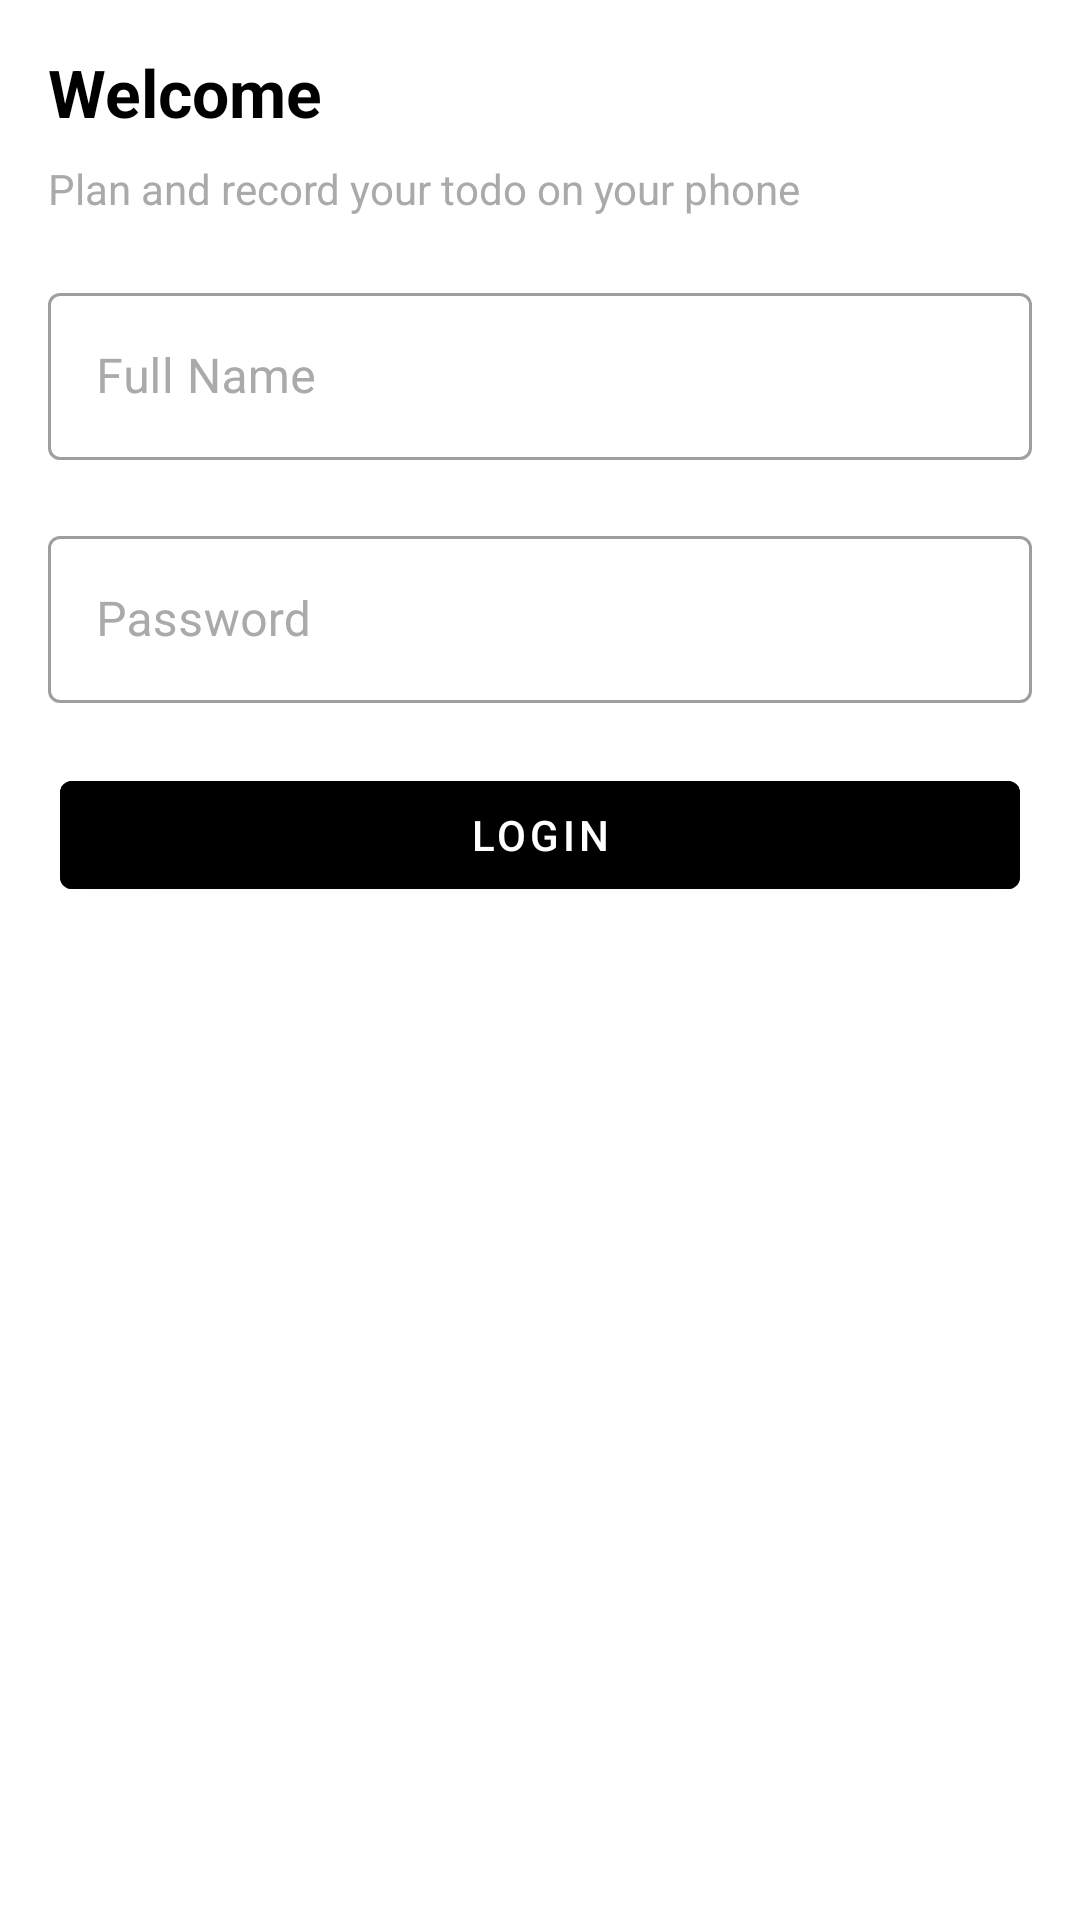

The Android layout XML behind this screen, and the referenced resources:
<!-- AndroidManifest.xml: activity theme NoToolBar -->
<!-- res/layout/activity_login.xml -->
<?xml version="1.0" encoding="utf-8"?>
<androidx.constraintlayout.widget.ConstraintLayout xmlns:android="http://schemas.android.com/apk/res/android"
    xmlns:app="http://schemas.android.com/apk/res-auto"
    xmlns:tools="http://schemas.android.com/tools"
    android:layout_width="match_parent"
    android:layout_height="match_parent"
    android:background="@android:color/white"
    tools:context=".view.LoginActivity">

    <TextView
        android:layout_width="0dp"
        android:layout_height="wrap_content"
        android:id="@+id/textViewWelcome"
        android:text="@string/welcome"
        android:layout_margin="16dp"
        android:textAppearance="@style/TextAppearance.AppCompat.Large"
        android:textColor="@color/black"
        android:textStyle="bold"
        app:layout_constraintEnd_toEndOf="parent"
        app:layout_constraintStart_toStartOf="parent"
        app:layout_constraintTop_toTopOf="parent" />

    <TextView
        android:layout_width="0dp"
        android:layout_height="wrap_content"
        android:id="@+id/textView"
        android:text="Plan and record your todo on your phone"
        android:layout_marginTop="8dp"
        android:textAppearance="@style/TextAppearance.AppCompat.Small"
        android:textColor="@android:color/darker_gray"
        app:layout_constraintTop_toBottomOf="@+id/textViewWelcome"
        app:layout_constraintStart_toStartOf="@+id/textViewWelcome"
        app:layout_constraintEnd_toEndOf="@+id/textViewWelcome"/>


    <com.google.android.material.textfield.TextInputLayout
        android:id="@+id/textInputUserName"
        style="@style/Widget.MaterialComponents.TextInputLayout.OutlinedBox"
        android:layout_width="0dp"
        android:layout_height="wrap_content"
        android:layout_marginTop="20dp"
        android:hint="@string/full_name"
        android:textColorHint="@android:color/darker_gray"
        app:layout_constraintEnd_toEndOf="@+id/textViewWelcome"
        app:layout_constraintStart_toStartOf="@+id/textViewWelcome"
        app:layout_constraintTop_toBottomOf="@+id/textView">

        <EditText
            android:id="@+id/editTextUserName"
            android:layout_width="match_parent"
            android:layout_height="wrap_content"
            android:textColor="@android:color/black"/>

    </com.google.android.material.textfield.TextInputLayout>

    <com.google.android.material.textfield.TextInputLayout
        android:id="@+id/textInputPassword"
        style="@style/Widget.MaterialComponents.TextInputLayout.OutlinedBox"
        android:layout_width="0dp"
        android:layout_height="wrap_content"
        android:layout_marginTop="20dp"
        android:hint="@string/password"
        android:textColorHint="@android:color/darker_gray"
        app:layout_constraintEnd_toEndOf="@+id/textInputUserName"
        app:layout_constraintStart_toStartOf="@+id/textInputUserName"
        app:layout_constraintTop_toBottomOf="@+id/textInputUserName">

        <EditText
            android:id="@+id/editTextPassword"
            android:layout_width="match_parent"
            android:layout_height="wrap_content"
            android:textColor="@android:color/black"/>

    </com.google.android.material.textfield.TextInputLayout>

    <com.google.android.material.button.MaterialButton
        android:id="@+id/buttonLogin"
        android:layout_width="match_parent"
        android:layout_height="wrap_content"
        android:layout_marginStart="20dp"
        android:layout_marginTop="20dp"
        android:layout_marginEnd="20dp"
        android:backgroundTint="@color/black"
        android:text="Login"
        app:layout_constraintEnd_toEndOf="@+id/textInputPassword"
        app:layout_constraintStart_toStartOf="@+id/textInputPassword"
        app:layout_constraintTop_toBottomOf="@+id/textInputPassword" />

    <ImageView
        android:layout_width="wrap_content"
        android:layout_height="wrap_content"
        android:src="@drawable/ic_note_check"
        android:padding="16dp"
        app:layout_constraintBottom_toBottomOf="parent"
        app:layout_constraintEnd_toEndOf="parent"
        app:layout_constraintStart_toStartOf="parent"
        app:layout_constraintTop_toBottomOf="@+id/buttonLogin" />

   

</androidx.constraintlayout.widget.ConstraintLayout>
<!-- resources referenced by this layout -->
<resources>
  <color name="black">#FF000000</color>
  <string name="full_name">Full Name</string>
  <string name="password">Password</string>
  <string name="welcome">Welcome</string>
  <style name="NoToolBar" parent="Theme.MaterialComponents.Light.NoActionBar">
          
          <item name="colorPrimary">@color/purple_500</item>
          <item name="colorPrimaryVariant">@color/purple_700</item>
          <item name="colorOnPrimary">@color/white</item>
          
          <item name="colorSecondary">@color/teal_200</item>
          <item name="colorSecondaryVariant">@color/teal_700</item>
          <item name="colorOnSecondary">@color/black</item>
          
          <item name="android:statusBarColor" tools:targetApi="l">?attr/colorPrimaryVariant</item>
          
      </style>
  <color name="purple_500">#FFFFFF</color>
  <color name="purple_700">#FF3700B3</color>
  <color name="white">#FFFFFFFF</color>
  <color name="teal_200">#FF5722</color>
  <color name="teal_700">#FF018786</color>
</resources>
